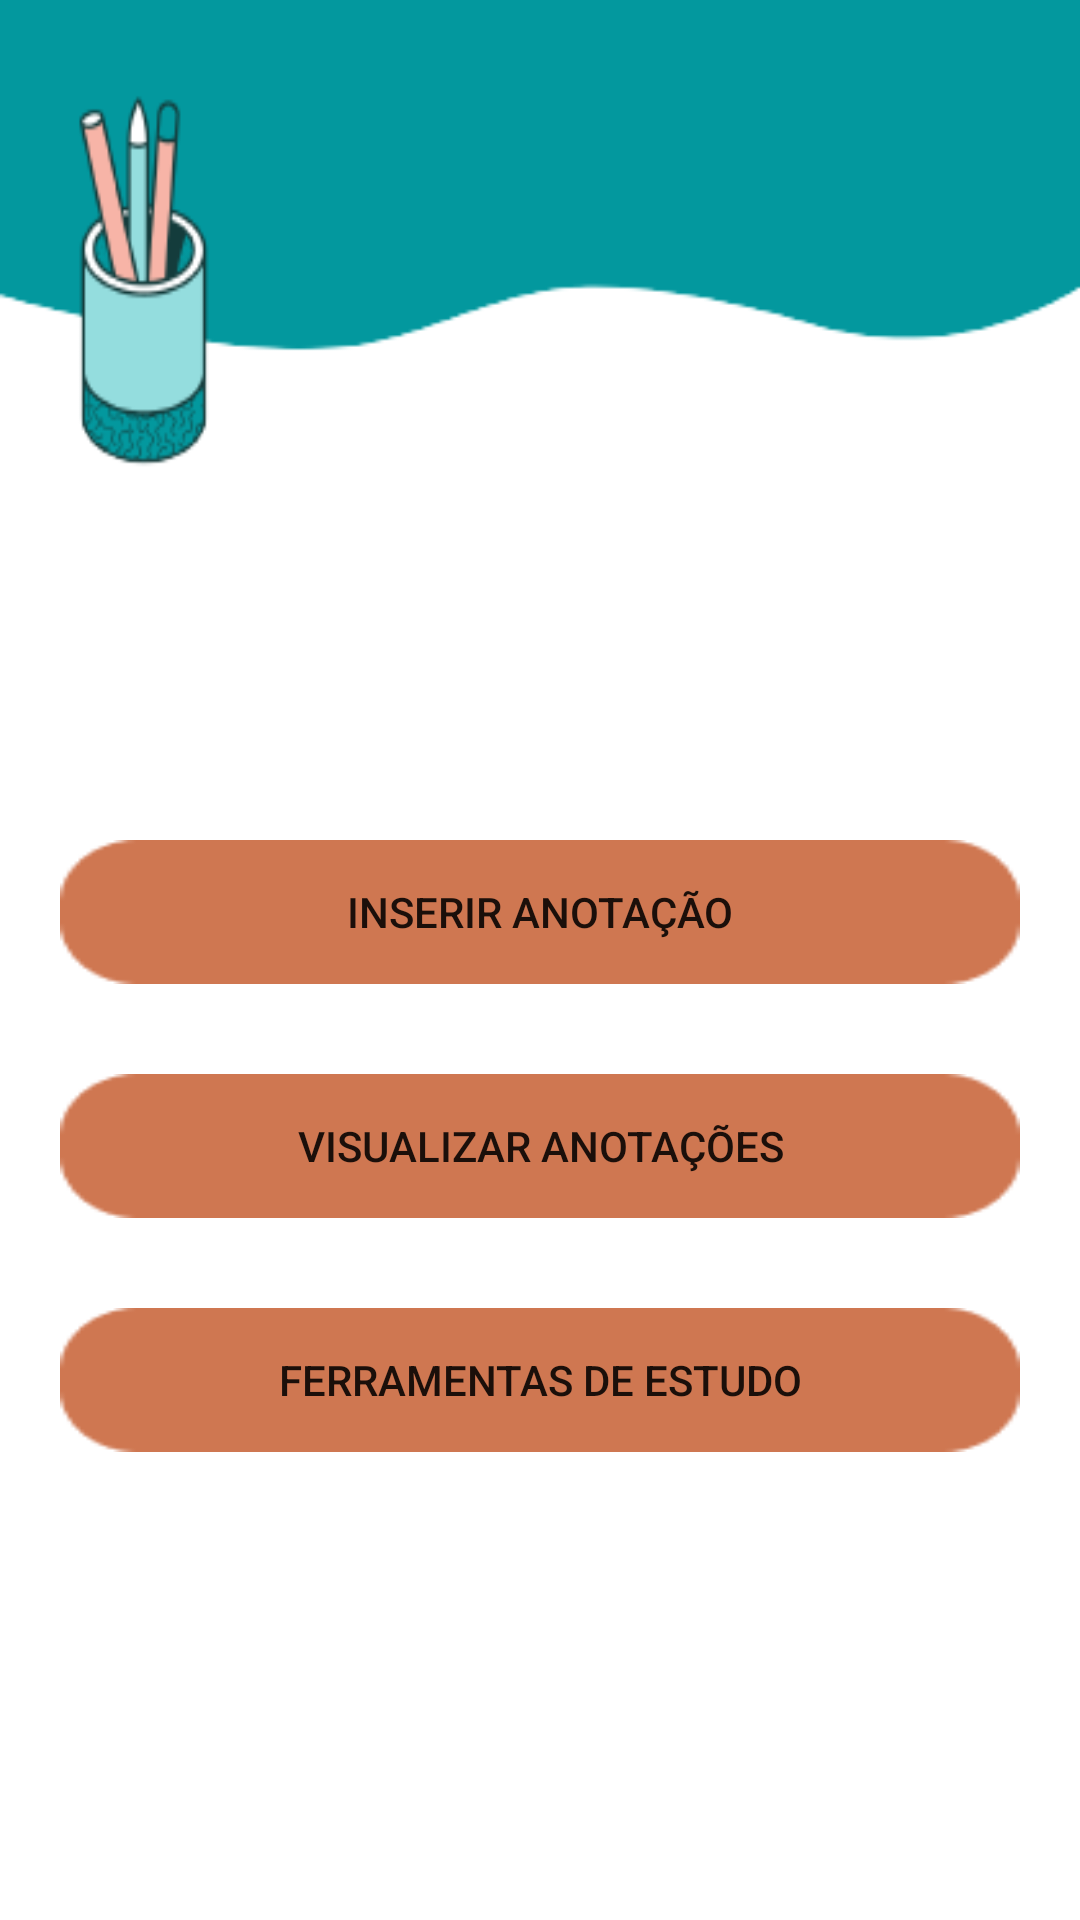

This screen was rendered from an Android layout file. Write that file and the resources it references.
<!-- AndroidManifest.xml: application theme Theme.InNotes -->
<!-- res/layout/fragment_menu.xml -->
<?xml version="1.0" encoding="utf-8"?>
<androidx.constraintlayout.widget.ConstraintLayout xmlns:android="http://schemas.android.com/apk/res/android"
    xmlns:app="http://schemas.android.com/apk/res-auto"
    xmlns:tools="http://schemas.android.com/tools"
    android:layout_width="match_parent"
    android:layout_height="match_parent"
    android:background="@drawable/bcmen"
    android:padding="20dp"
    tools:context=".ui.MenuFragment">

    <Button
        android:id="@+id/btInserir"
        android:layout_width="0dp"
        android:layout_height="wrap_content"
        android:layout_marginTop="260dp"
        android:background="@drawable/btnapp"
        android:padding="10dp"
        android:text="@string/inserir_anota_o"
        app:layout_constraintEnd_toEndOf="parent"
        app:layout_constraintHorizontal_bias="0.529"
        app:layout_constraintStart_toStartOf="parent"
        app:layout_constraintTop_toTopOf="parent" />

    <Button
        android:id="@+id/btVisualizar"
        android:layout_width="0dp"
        android:layout_height="wrap_content"
        android:layout_marginTop="30dp"
        android:background="@drawable/btnapp"
        android:padding="10dp"
        android:text="@string/visualizar_anota_es"
        app:layout_constraintEnd_toEndOf="parent"
        app:layout_constraintStart_toStartOf="parent"
        app:layout_constraintTop_toBottomOf="@+id/btInserir" />

    <Button
        android:id="@+id/btFerramentas"
        android:layout_width="0dp"
        android:layout_height="wrap_content"
        android:layout_marginTop="30dp"
        android:background="@drawable/btnapp"
        android:padding="10dp"
        android:text="@string/ferramentas_de_estudo"
        app:layout_constraintEnd_toEndOf="parent"
        app:layout_constraintStart_toStartOf="parent"
        app:layout_constraintTop_toBottomOf="@+id/btVisualizar" />

</androidx.constraintlayout.widget.ConstraintLayout>
<!-- resources referenced by this layout -->
<resources>
  <!-- drawable bcmen: png bitmap (drawable, 14744 bytes) -->
  <!-- drawable btnapp: png bitmap (drawable, 857 bytes) -->
  <string name="ferramentas_de_estudo">Ferramentas de estudo</string>
  <string name="inserir_anota_o">Inserir Anotação</string>
  <string name="visualizar_anota_es">Visualizar anotações</string>
  <style name="Theme.InNotes" parent="Theme.MaterialComponents.DayNight.DarkActionBar">
          
          <item name="colorPrimary">@color/verdeapp</item>
          <item name="colorPrimaryVariant">@color/verdeapp2</item>
          <item name="colorOnPrimary">@color/white</item>
          
          <item name="colorSecondary">@color/teal_200</item>
          <item name="colorSecondaryVariant">@color/teal_700</item>
          <item name="colorOnSecondary">@color/black</item>
          
  
          
  
          <item name="android:actionBarWidgetTheme">@color/black</item>
  
  
  
  
  
          <item name="android:editTextBackground">@drawable/retangulo</item>
          <item name="android:button">@drawable/btnapp</item>
      </style>
  <color name="verdeapp">#00695C</color>
  <color name="verdeapp2">#00695C</color>
  <color name="white">#FFFFFFFF</color>
  <color name="teal_200">#FF03DAC5</color>
  <color name="teal_700">#FF018786</color>
  <color name="black">#FF000000</color>
  <!-- drawable retangulo: png bitmap (drawable, 1655 bytes) -->
</resources>
